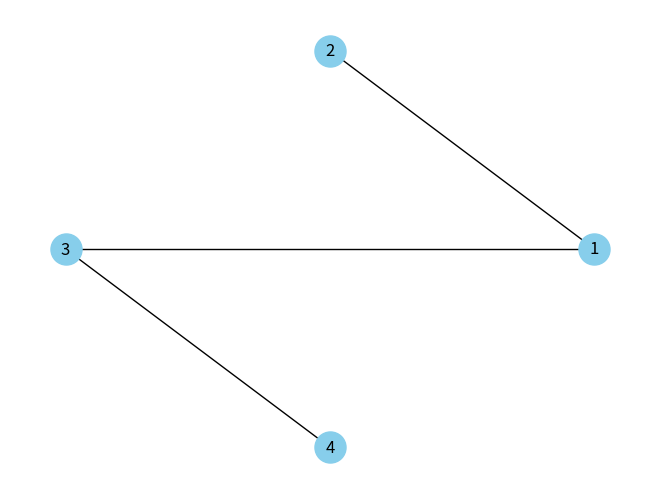

The script that saved this image:
import matplotlib.pyplot as plt
import numpy as np
import networkx as nx
G = nx.Graph()
G.add_node(1)
# G.add_nodes_from(["B","C","D"])
G.add_edge(1, 2)
G.add_edges_from([(1,3), (1,2), (3,4)])
pos = nx.circular_layout(G)
nx.draw(G, pos, with_labels=True, node_size=500, node_color="skyblue", font_size=12)
plt.show()
# Read the stdout of the .cu program or save to a file, run it as a bash script
